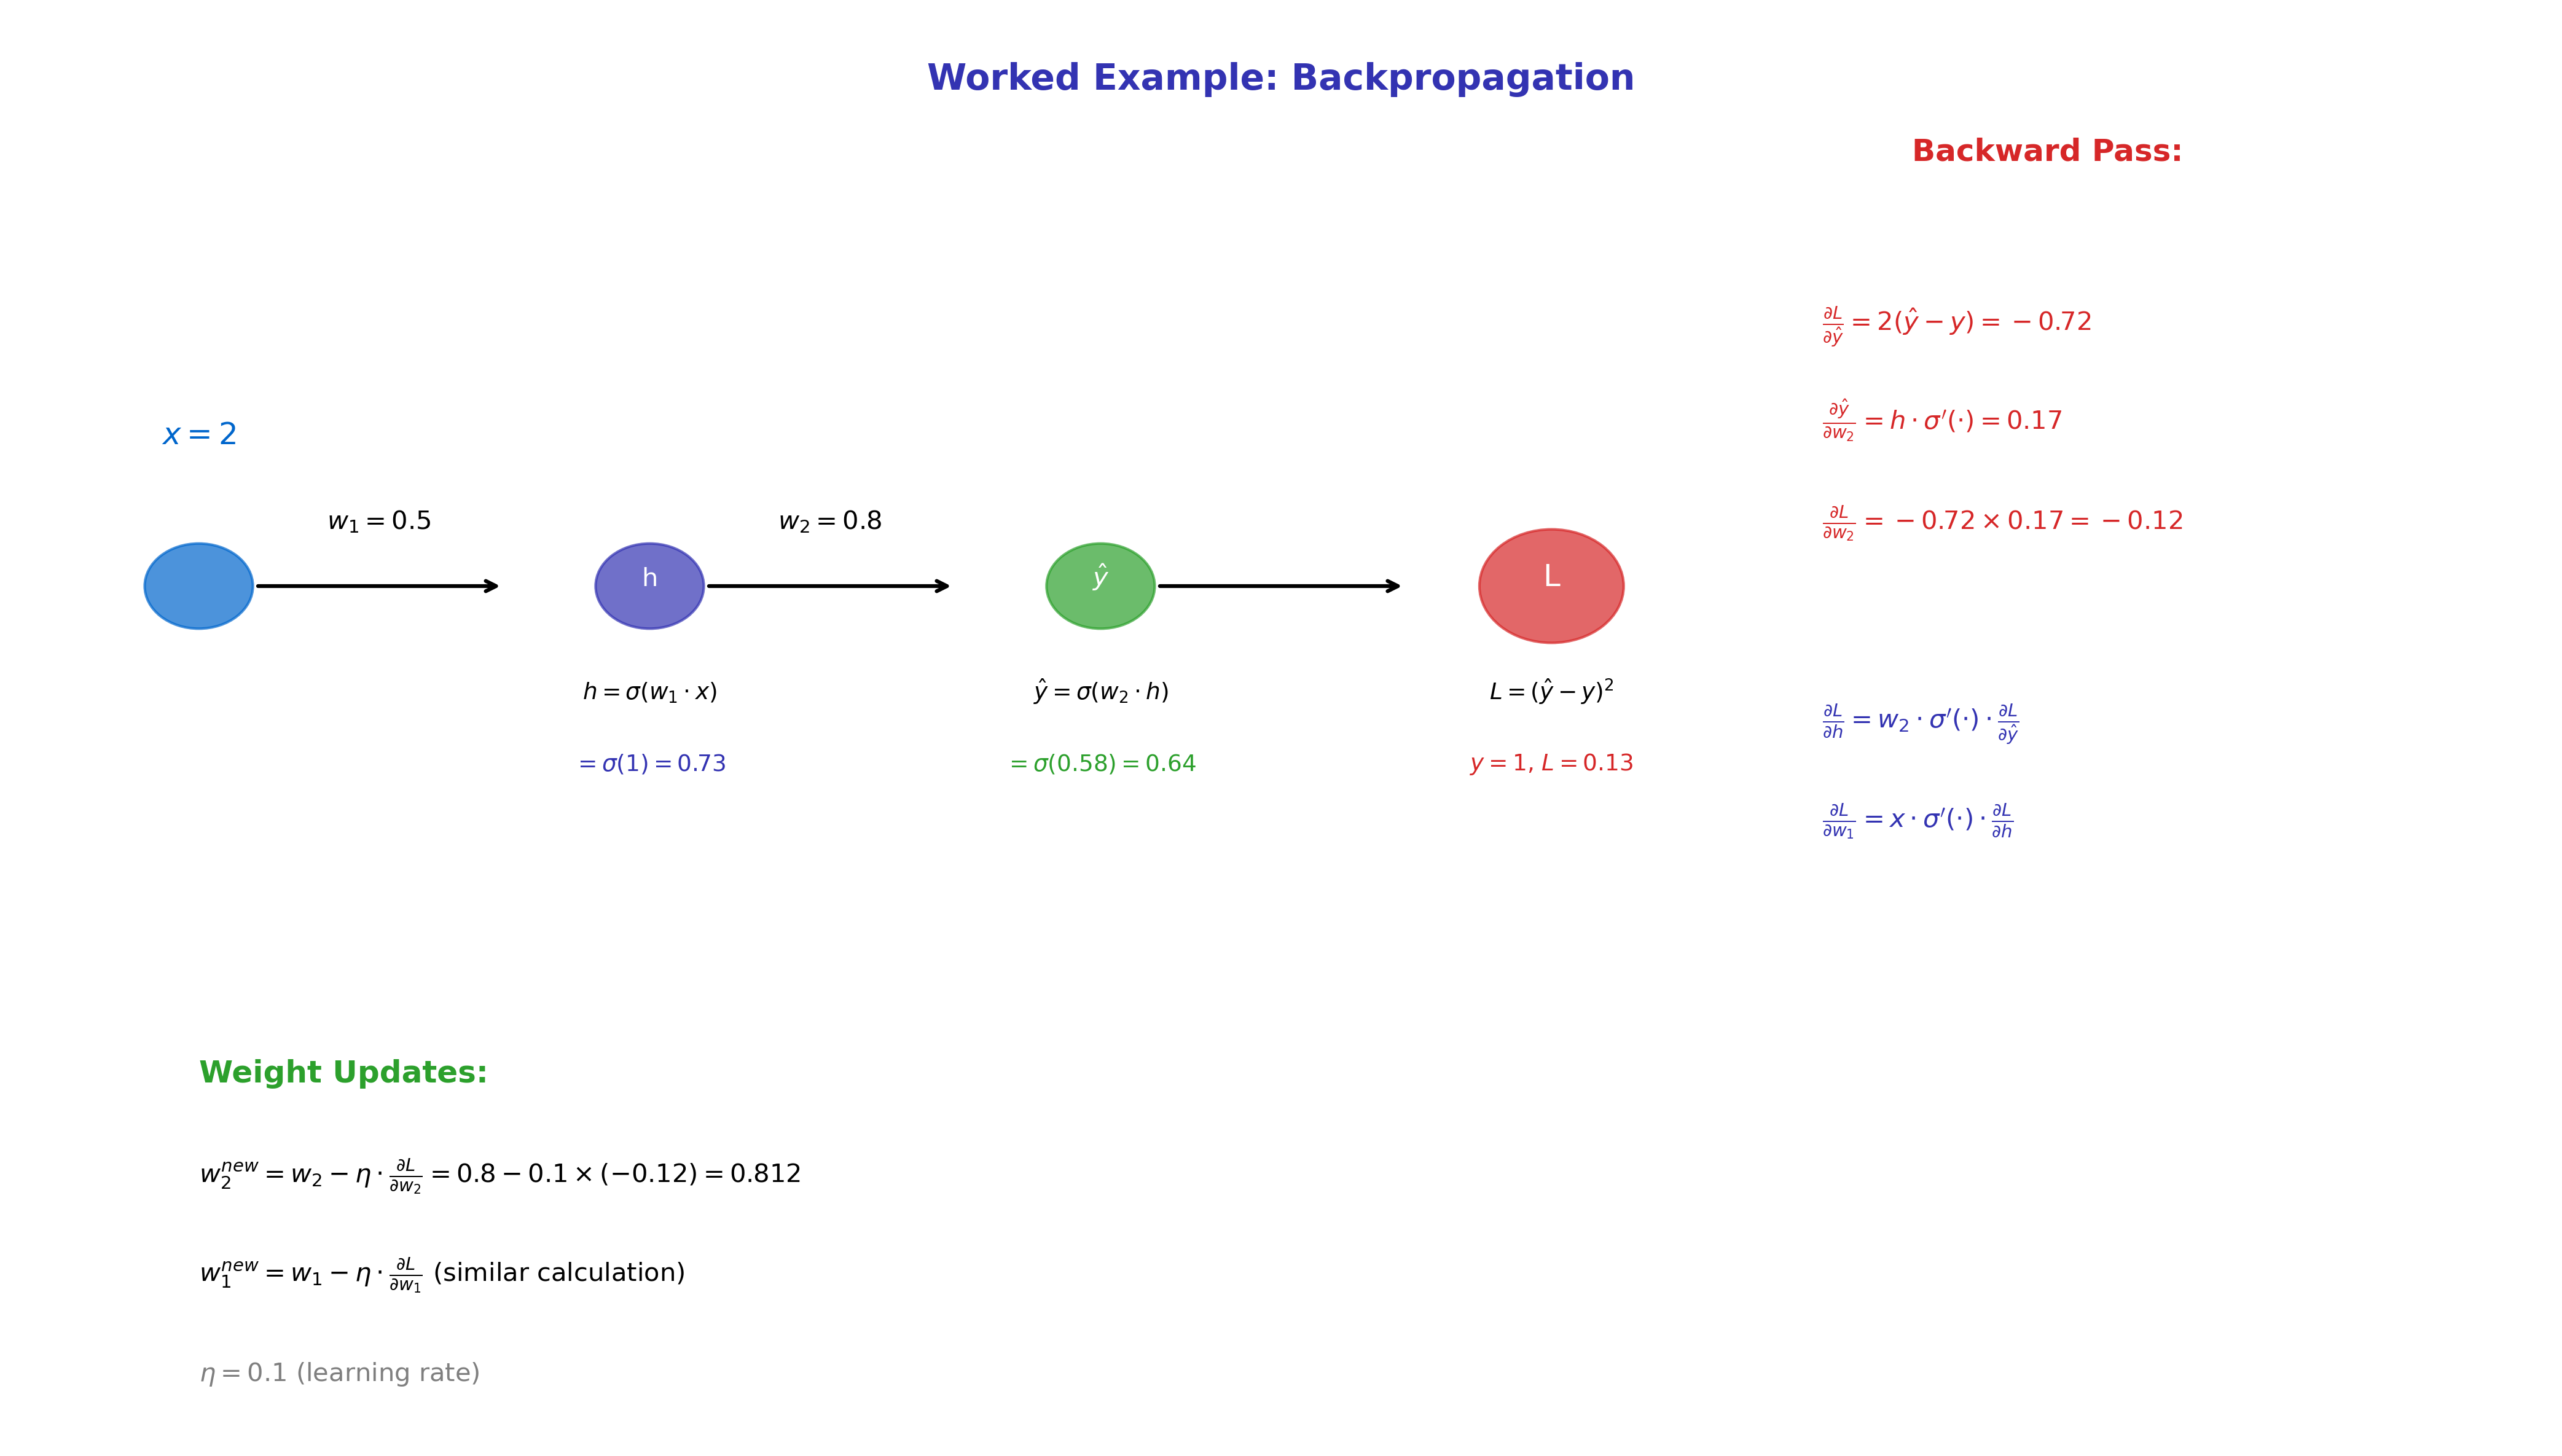

Here is the Python script that generated this plot:
CHART_METADATA = {
    'title': 'Worked Backprop Example',
    'url': 'https://github.com/QuantLet/neural-networks-introduction/tree/main/worked_backprop_example'
}

import matplotlib.pyplot as plt
import numpy as np

# Color palette
mlpurple = '#3333B2'
mlblue = '#0066CC'
mlorange = '#FF7F0E'
mlgreen = '#2CA02C'
mlred = '#D62728'
mlgray = '#7F7F7F'

fig, ax = plt.subplots(1, 1, figsize=(14, 8))
ax.set_xlim(0, 14)
ax.set_ylim(0, 10)
ax.axis('off')

# Title
ax.text(7, 9.5, 'Worked Example: Backpropagation', fontsize=14, fontweight='bold', ha='center', color=mlpurple)

# Network diagram
# Input
ax.text(1, 7, '$x = 2$', fontsize=12, ha='center', color=mlblue)
circle_x = plt.Circle((1, 6), 0.3, color=mlblue, alpha=0.7)
ax.add_patch(circle_x)

# Weight w1
ax.annotate('', xy=(2.7, 6), xytext=(1.3, 6), arrowprops=dict(arrowstyle='->', color='black', lw=1.5))
ax.text(2, 6.4, '$w_1 = 0.5$', fontsize=10, ha='center')

# Hidden h
circle_h = plt.Circle((3.5, 6), 0.3, color=mlpurple, alpha=0.7)
ax.add_patch(circle_h)
ax.text(3.5, 6, 'h', fontsize=10, ha='center', color='white')
ax.text(3.5, 5.2, '$h = \\sigma(w_1 \\cdot x)$', fontsize=9, ha='center')
ax.text(3.5, 4.7, '$= \\sigma(1) = 0.73$', fontsize=9, ha='center', color=mlpurple)

# Weight w2
ax.annotate('', xy=(5.2, 6), xytext=(3.8, 6), arrowprops=dict(arrowstyle='->', color='black', lw=1.5))
ax.text(4.5, 6.4, '$w_2 = 0.8$', fontsize=10, ha='center')

# Output y_hat
circle_y = plt.Circle((6, 6), 0.3, color=mlgreen, alpha=0.7)
ax.add_patch(circle_y)
ax.text(6, 6, '$\\hat{y}$', fontsize=10, ha='center', color='white')
ax.text(6, 5.2, '$\\hat{y} = \\sigma(w_2 \\cdot h)$', fontsize=9, ha='center')
ax.text(6, 4.7, '$= \\sigma(0.58) = 0.64$', fontsize=9, ha='center', color=mlgreen)

# Loss
ax.annotate('', xy=(7.7, 6), xytext=(6.3, 6), arrowprops=dict(arrowstyle='->', color='black', lw=1.5))
circle_L = plt.Circle((8.5, 6), 0.4, color=mlred, alpha=0.7)
ax.add_patch(circle_L)
ax.text(8.5, 6, 'L', fontsize=12, ha='center', color='white')
ax.text(8.5, 5.2, '$L = (\\hat{y} - y)^2$', fontsize=9, ha='center')
ax.text(8.5, 4.7, '$y = 1$, $L = 0.13$', fontsize=9, ha='center', color=mlred)

# Backprop calculations
ax.text(10.5, 9, 'Backward Pass:', fontsize=12, fontweight='bold', color=mlred)

calcs = [
    '$\\frac{\\partial L}{\\partial \\hat{y}} = 2(\\hat{y} - y) = -0.72$',
    '$\\frac{\\partial \\hat{y}}{\\partial w_2} = h \\cdot \\sigma\'(\\cdot) = 0.17$',
    '$\\frac{\\partial L}{\\partial w_2} = -0.72 \\times 0.17 = -0.12$',
    '',
    '$\\frac{\\partial L}{\\partial h} = w_2 \\cdot \\sigma\'(\\cdot) \\cdot \\frac{\\partial L}{\\partial \\hat{y}}$',
    '$\\frac{\\partial L}{\\partial w_1} = x \\cdot \\sigma\'(\\cdot) \\cdot \\frac{\\partial L}{\\partial h}$',
]

for i, calc in enumerate(calcs):
    ax.text(10, 7.8 - i * 0.7, calc, fontsize=10, ha='left', color=mlred if i < 3 else mlpurple)

# Update rule
ax.text(1, 2.5, 'Weight Updates:', fontsize=12, fontweight='bold', color=mlgreen)
ax.text(1, 1.8, '$w_2^{new} = w_2 - \\eta \\cdot \\frac{\\partial L}{\\partial w_2} = 0.8 - 0.1 \\times (-0.12) = 0.812$', fontsize=10)
ax.text(1, 1.1, '$w_1^{new} = w_1 - \\eta \\cdot \\frac{\\partial L}{\\partial w_1}$ (similar calculation)', fontsize=10)

# Learning rate
ax.text(1, 0.4, '$\\eta = 0.1$ (learning rate)', fontsize=10, color=mlgray)

plt.tight_layout()
plt.savefig('worked_backprop_example.pdf', bbox_inches='tight', dpi=300)
plt.savefig('worked_backprop_example.png', bbox_inches='tight', dpi=300)
plt.close()
print("Generated: worked_backprop_example.pdf")
